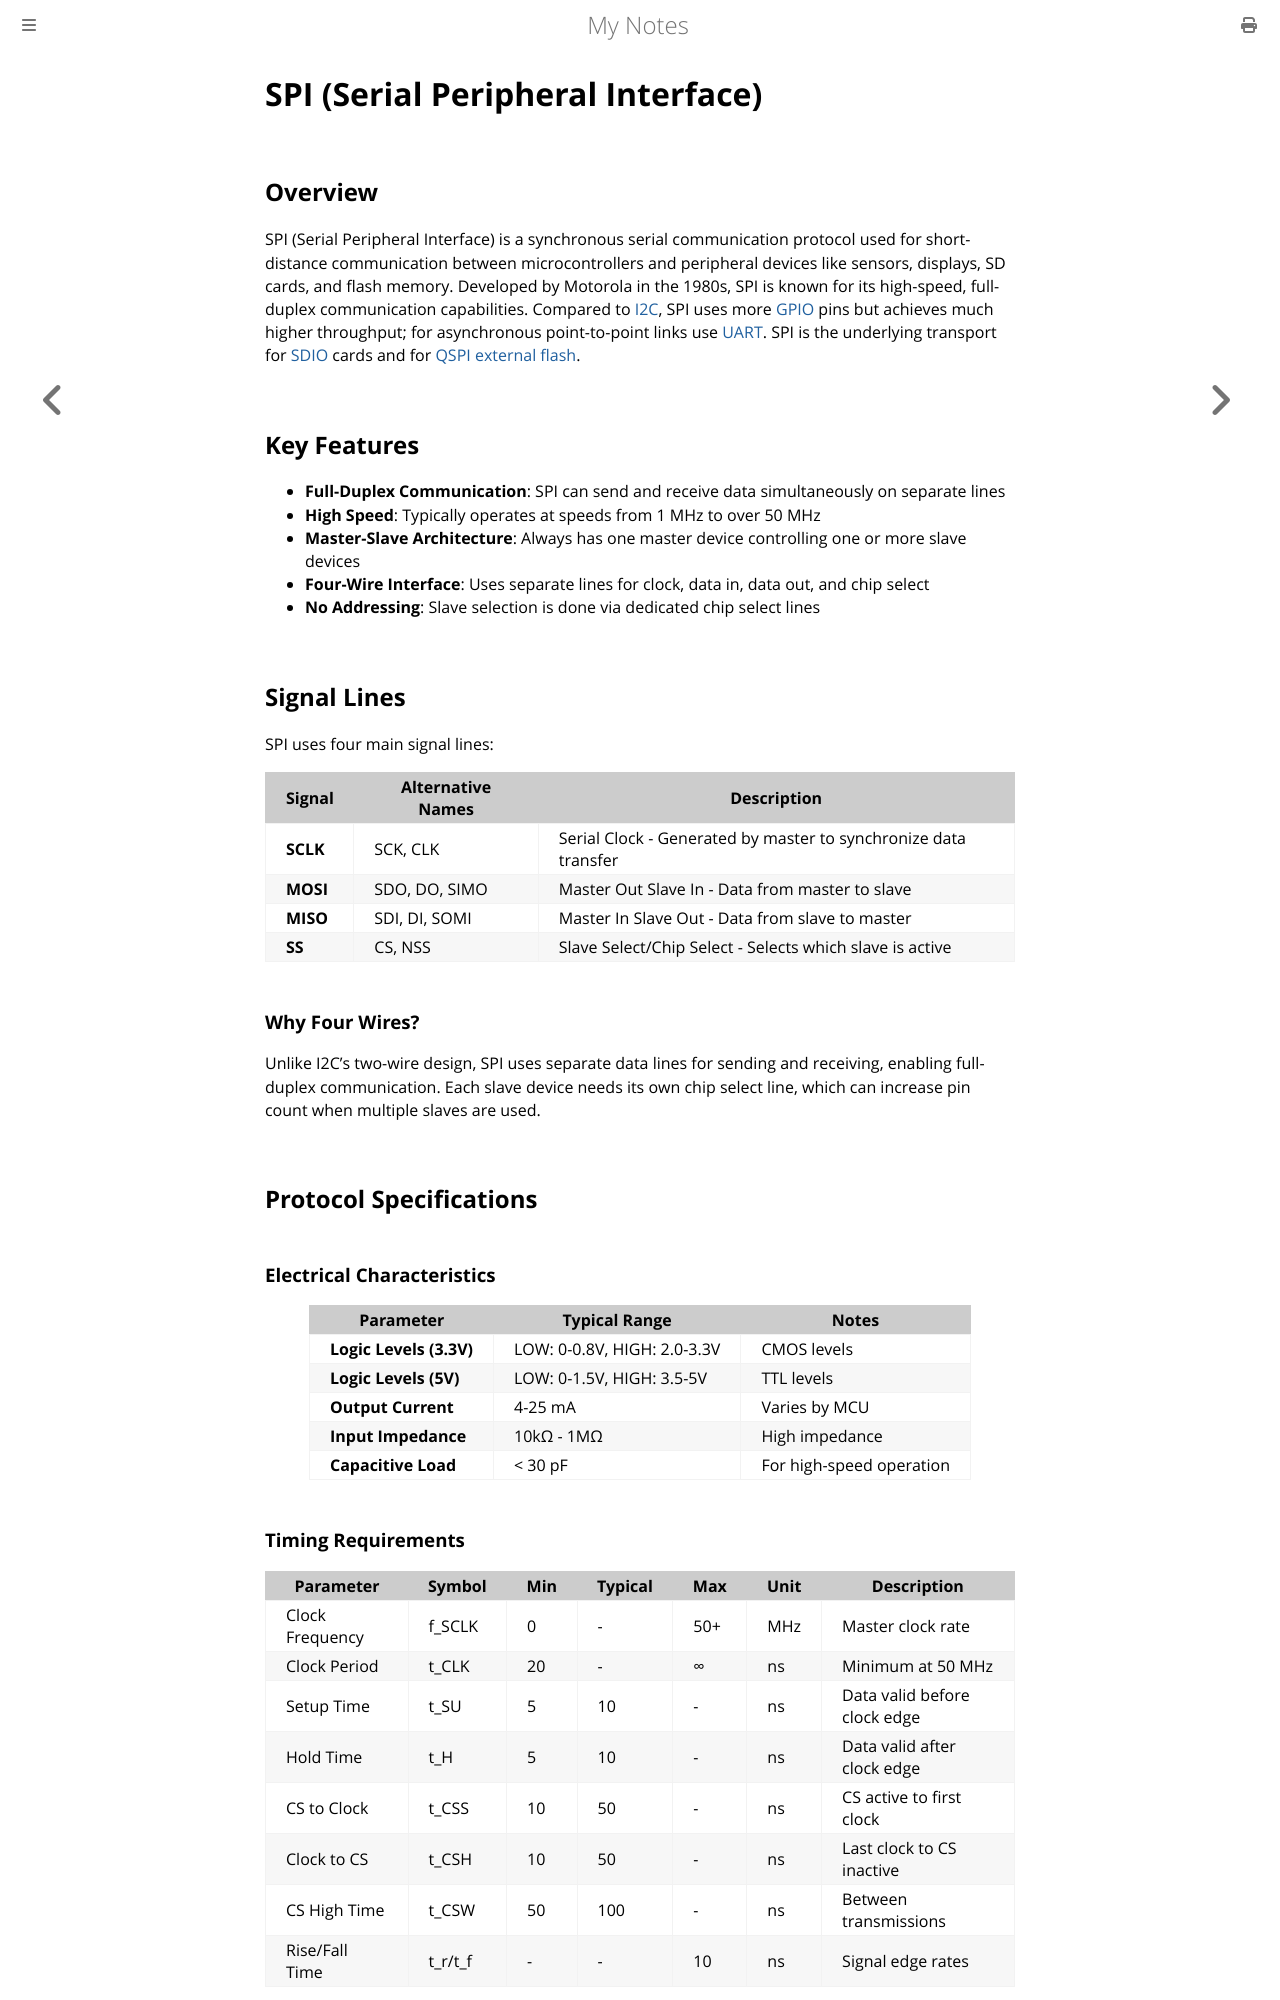

repository: paritystack/notes · page: embedded/spi.html · generator: mdbook

# SPI (Serial Peripheral Interface)

## Overview

SPI (Serial Peripheral Interface) is a synchronous serial communication protocol used for short-distance communication between microcontrollers and peripheral devices like sensors, displays, SD cards, and flash memory. Developed by Motorola in the 1980s, SPI is known for its high-speed, full-duplex communication capabilities. Compared to [I2C](i2c.md), SPI uses more [GPIO](gpio.md) pins but achieves much higher throughput; for asynchronous point-to-point links use [UART](uart.md). SPI is the underlying transport for [SDIO](sdio.md) cards and for [QSPI external flash](qspi.md).

## Key Features

- **Full-Duplex Communication**: SPI can send and receive data simultaneously on separate lines
- **High Speed**: Typically operates at speeds from 1 MHz to over 50 MHz
- **Master-Slave Architecture**: Always has one master device controlling one or more slave devices
- **Four-Wire Interface**: Uses separate lines for clock, data in, data out, and chip select
- **No Addressing**: Slave selection is done via dedicated chip select lines

## Signal Lines

SPI uses four main signal lines:

| Signal | Alternative Names | Description |
|--------|------------------|-------------|
| **SCLK** | SCK, CLK | Serial Clock - Generated by master to synchronize data transfer |
| **MOSI** | SDO, DO, SIMO | Master Out Slave In - Data from master to slave |
| **MISO** | SDI, DI, SOMI | Master In Slave Out - Data from slave to master |
| **SS** | CS, NSS | Slave Select/Chip Select - Selects which slave is active |

### Why Four Wires?

Unlike I2C's two-wire design, SPI uses separate data lines for sending and receiving, enabling full-duplex communication. Each slave device needs its own chip select line, which can increase pin count when multiple slaves are used.

## Protocol Specifications

### Electrical Characteristics

| Parameter | Typical Range | Notes |
|-----------|---------------|-------|
| **Logic Levels (3.3V)** | LOW: 0-0.8V, HIGH: 2.0-3.3V | CMOS levels |
| **Logic Levels (5V)** | LOW: 0-1.5V, HIGH: 3.5-5V | TTL levels |
| **Output Current** | 4-25 mA | Varies by MCU |
| **Input Impedance** | 10kΩ - 1MΩ | High impedance |
| **Capacitive Load** | < 30 pF | For high-speed operation |
